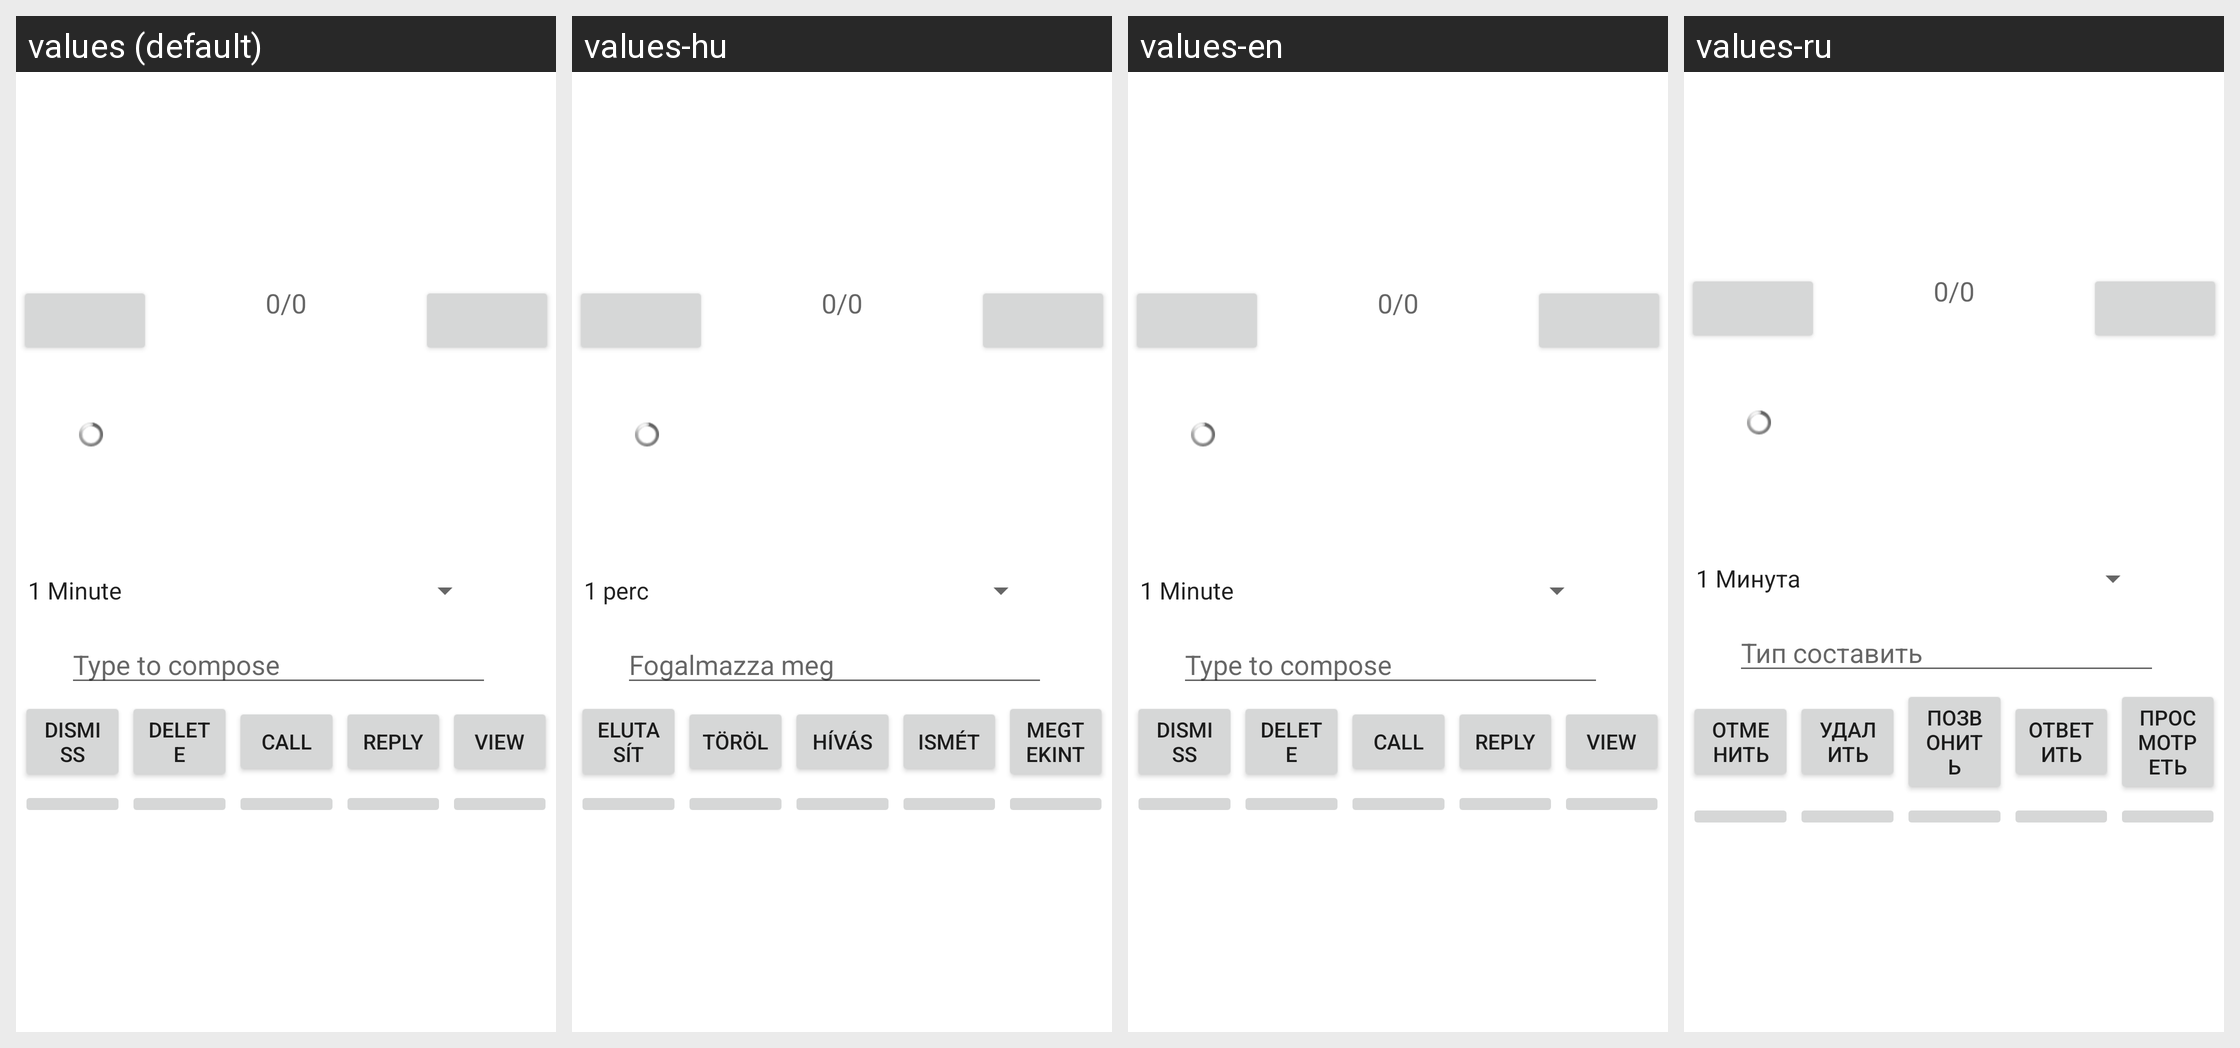

This grid shows one Android layout under several languages. Give, for every string resource on the screen, its name, the default text and each shown locale's text.
Android screen res/layout/notification_reply.xml rendered under 4 locales, left to right: values (default), values-hu, values-en, values-ru. Device: Nexus 5 (rendered at 1080×1920; each locale shown at half size, 540×960, under a caption strip naming it); theme Theme.MaterialComponents.DayNight.NoActionBar.
Other locales in the repository, not shown: values-de, values-en-rGB, values-es, values-fr, values-ga, values-he, values-it, values-iw, values-ja, values-pl, values-pt, values-pt-rBR, values-tr, values-zh-rCN.
Strings drawn on this screen, with the default value and each locale's value (text and hints the layout hard-codes, and strings that could not be matched under every locale, appear in the picture but are not listed):

type_to_compose
  values: Type to compose
  values-hu: Fogalmazza meg
  values-en: Type to compose
  values-ru: Тип составить

dismiss
  values: Dismiss
  values-hu: Elutasít
  values-en: Dismiss
  values-ru: Отменить

delete
  values: Delete
  values-hu: Töröl
  values-en: Delete
  values-ru: Удалить

call
  values: Call
  values-hu: Hívás
  values-en: Call
  values-ru: Позвонить

reply
  values: Reply
  values-hu: Ismét
  values-en: Reply
  values-ru: Ответить

view
  values: View
  values-hu: Megtekint
  values-en: View
  values-ru: Просмотреть
